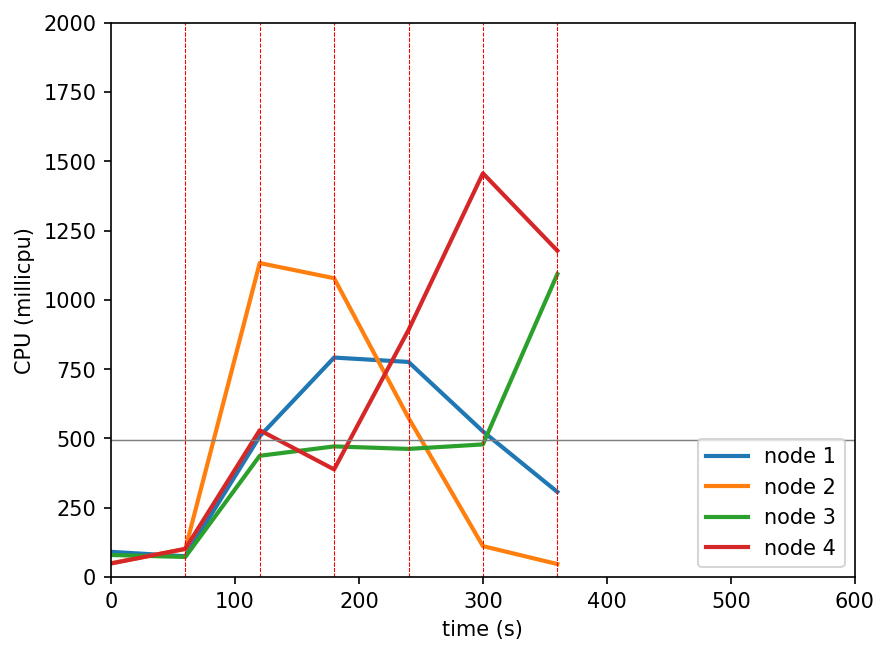

Values plotted in this chart, from the file beside it:
timestamp, ppgcc-m02_pod_amount, ppgcc-m02_memory, ppgcc-m02_cpu, ppgcc-m03_pod_amount, ppgcc-m03_memory, ppgcc-m03_cpu, ppgcc-m04_pod_amount, ppgcc-m04_memory, ppgcc-m04_cpu, ppgcc-m05_pod_amount, ppgcc-m05_memory, ppgcc-m05_cpu
0, 5, 932852, 91054767, 5, 933392, 49621605, 5, 926636, 79631580, 5, 916460, 49134364
60, 5, 961892, 75096599, 5, 982232, 101432935, 5, 962936, 72630692, 5, 964376, 101897109
120, 7, 982880, 507822937, 4, 1018004, 1132884695, 5, 981416, 437606764, 4, 987212, 529868083
180, 7, 1017464, 791920372, 3, 1004144, 1078171303, 5, 986564, 471391081, 5, 973220, 388474591
240, 6, 1018916, 776109016, 2, 981044, 574311361, 5, 986432, 462421050, 7, 998036, 891490657
300, 5, 1000172, 525614739, 2, 956888, 111704291, 7, 987092, 478592680, 6, 1040276, 1456742703
360, 5, 985388, 307352082, 3, 958340, 47002727, 7, 1029860, 1092949290, 5, 1017176, 1177581069
420, 6, 985520, 311932928, 4, 979988, 450839828, 6, 1032104, 1170887015, 4, 994868, 769056880
